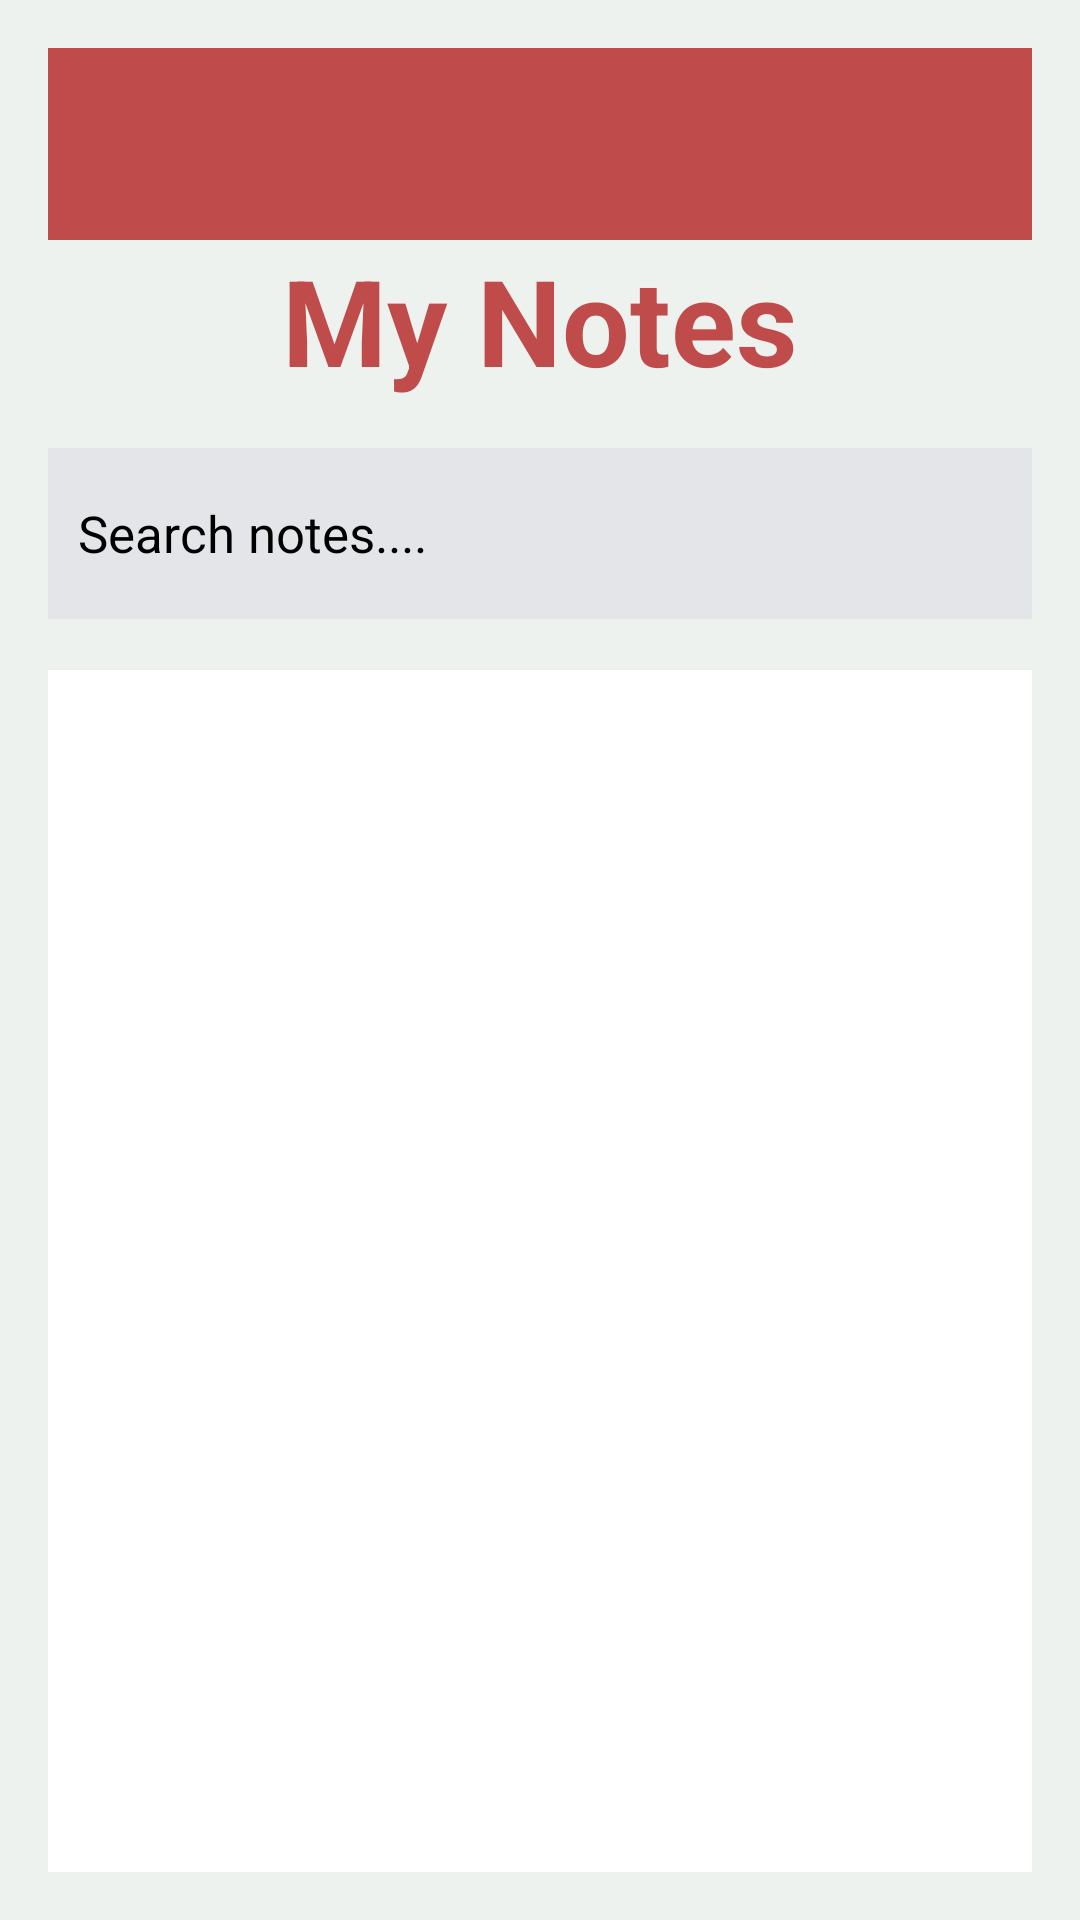

Here is an Android app screen rendered from its layout file. Give the layout XML and the strings, colors and styles it references.
<!-- AndroidManifest.xml: application theme Theme.SideNote -->
<!-- res/layout/activity_all_notes.xml -->
<?xml version="1.0" encoding="utf-8"?>
<LinearLayout xmlns:android="http://schemas.android.com/apk/res/android"
    xmlns:app="http://schemas.android.com/apk/res-auto"
    xmlns:tools="http://schemas.android.com/tools"
    android:layout_width="match_parent"
    android:layout_height="match_parent"
    android:orientation="vertical"
    android:padding="16dp"
    android:background="#edf2ef"
    tools:context=".AllNotes">

    <androidx.appcompat.widget.Toolbar
        android:id="@+id/toolbar"
        android:layout_width="match_parent"
        android:layout_height="?attr/actionBarSize"
        app:popupTheme="@style/ThemeOverlay.AppCompat.Light"
        android:elevation="4dp"
        app:theme="@style/ThemeOverlay.AppCompat.Dark.ActionBar"
        android:background="#bf4b4b"
        android:title="" />

    <TextView
        android:id="@+id/textView4"
        android:layout_width="wrap_content"
        android:layout_height="wrap_content"
        android:layout_gravity="center_horizontal"
        android:layout_marginBottom="16dp"
        android:text="@string/my_notes"
        android:textColor="#bf4b4b"
        android:textSize="40sp"
        android:textStyle="bold" />

    <EditText
        android:id="@+id/searchbar"
        android:layout_width="match_parent"
        android:layout_height="57dp"
        android:background="#e3e5e8"
        android:ems="10"
        android:inputType="text"
        android:hint="@string/search_notes"
        android:textSize="17sp"
        android:textColorHint="@color/black"
        android:textColor="@color/black"
        android:paddingStart="10dp"
        android:layout_marginBottom="8dp"
        tools:ignore="RtlSymmetry" />

    <View
        android:layout_width="match_parent"
        android:layout_height="1dp"
        android:layout_marginBottom="8dp" />

    <androidx.recyclerview.widget.RecyclerView
        android:id="@+id/notes_recycler"
        android:layout_height="470dp"
        android:layout_width="match_parent"
        android:layout_marginBottom="8dp"
        tools:listitem="@layout/notes_tow"
        android:background="#ffffff"/>

    <Button
        android:id="@+id/add_note"
        android:layout_width="208dp"
        android:layout_height="59dp"
        android:layout_gravity="center"
        android:layout_marginTop="2dp"
        android:backgroundTint="#bf4b4b"
        android:drawableStart="@drawable/baseline_add_24"
        android:drawableTint="#FFFFFF"
        android:textColor="#ffffff"
        android:text="@string/add_new_note"
        android:textSize="19sp" />
</LinearLayout>
<!-- res/layout/notes_tow.xml (included above) -->
<?xml version="1.0" encoding="utf-8"?>
<androidx.cardview.widget.CardView xmlns:android="http://schemas.android.com/apk/res/android"
    android:layout_width="match_parent"
    android:layout_height="wrap_content"
    xmlns:app="http://schemas.android.com/apk/res-auto"
    app:contentPadding="5dp">
<LinearLayout
    android:layout_width="match_parent"
    android:layout_height="wrap_content"
    android:orientation="vertical"
    android:background="#decaca">
    <TextView
        android:id="@+id/card_title"
        android:layout_width="wrap_content"
        android:layout_height="wrap_content"
        android:text="@string/title1"
        android:textColor="#000000"
        android:textSize="16sp"
        android:padding="10dp"/>
    <TextView
        android:id="@+id/card_description"
        android:layout_width="wrap_content"
        android:layout_height="wrap_content"
        android:text="@string/description1"
        android:textColor="#000000"
        android:textSize="16sp"
        android:padding="10dp"/>
</LinearLayout>


</androidx.cardview.widget.CardView>
<!-- resources referenced by this layout -->
<resources>
  <string name="add_new_note">Add New Note</string>
  <string name="description1">Description</string>
  <string name="my_notes">My Notes</string>
  <string name="search_notes">Search notes....</string>
  <string name="title1">Title</string>
  <style name="Theme.SideNote" parent="Base.Theme.SideNote" />
  <style name="Base.Theme.SideNote" parent="Theme.Material3.DayNight.NoActionBar">
          
          
      </style>
  <!-- not gathered from this repository: default colours our renderer supplied (Android Studio template values) -->
  <color name="black">#FF000000</color>
</resources>
